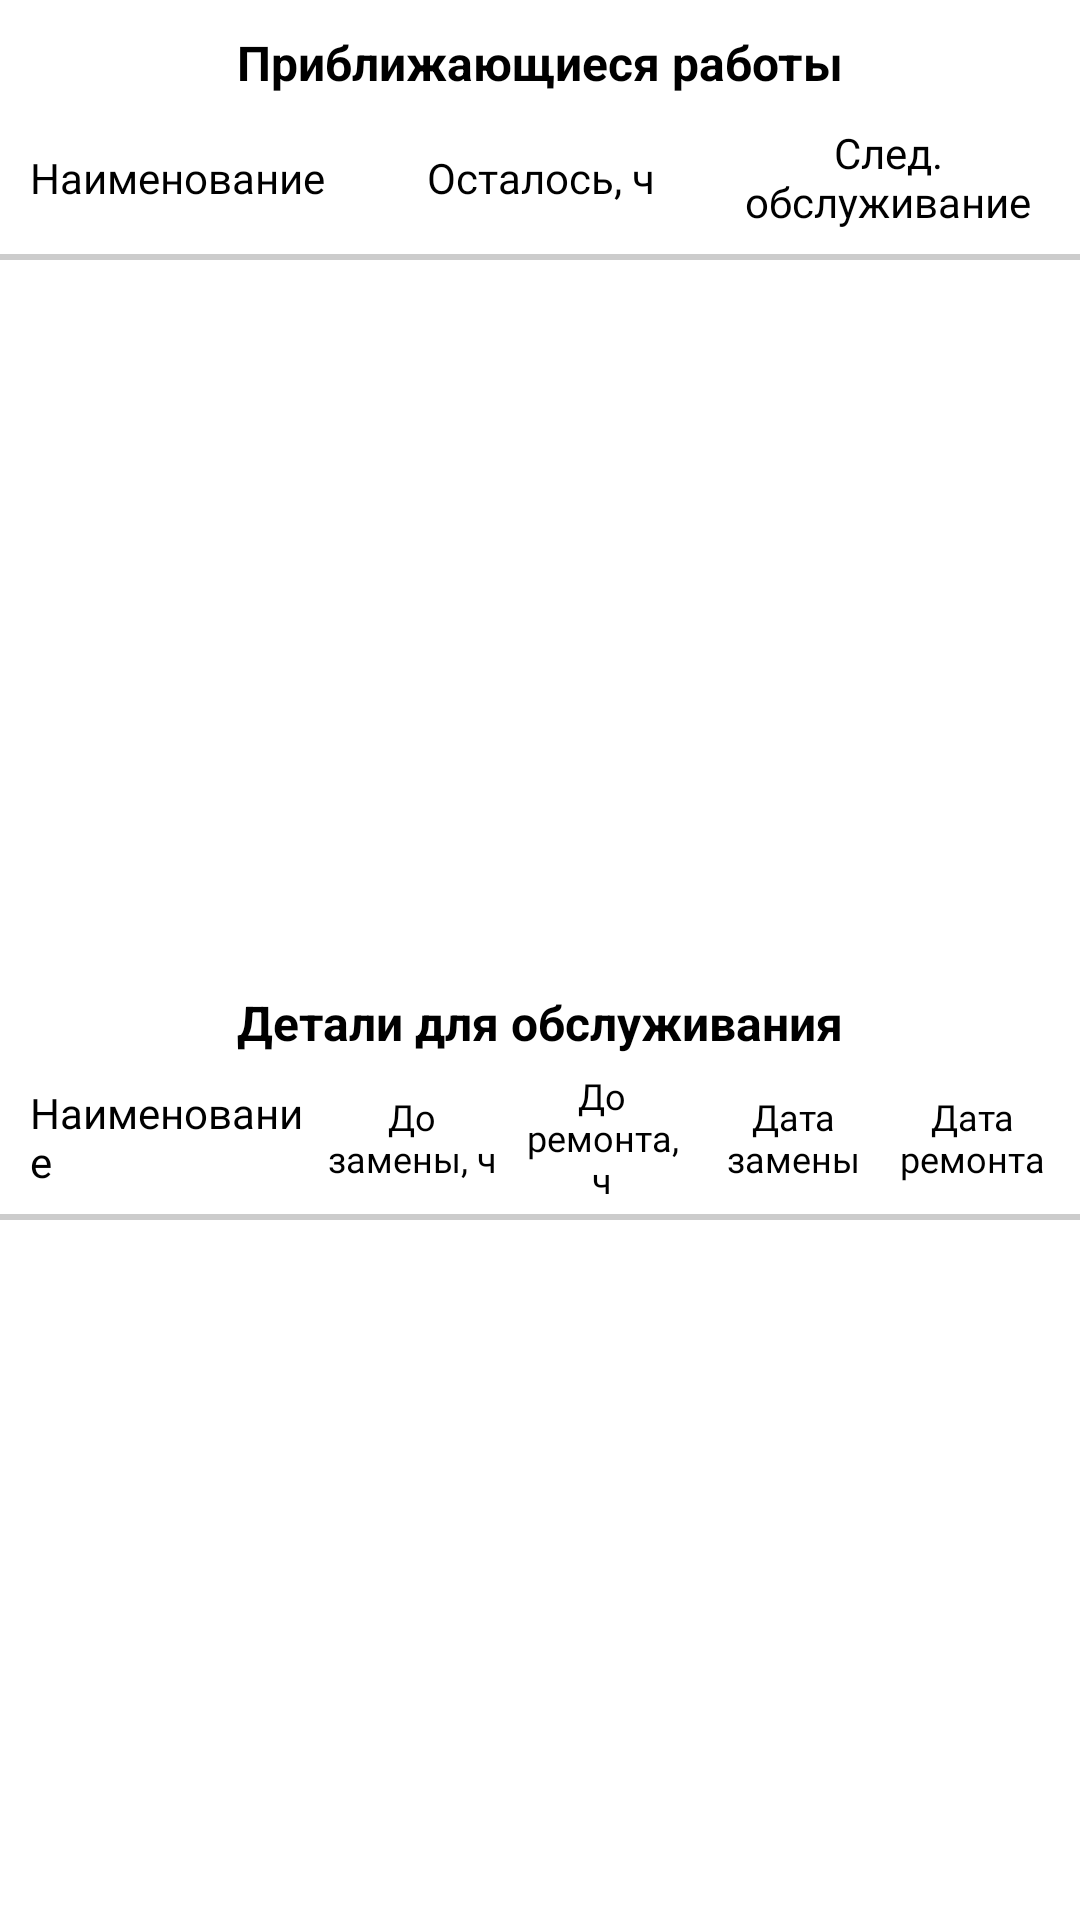

Android layout source for this screen:
<!-- AndroidManifest.xml: application theme Theme.Helicopter -->
<!-- res/layout/content_main.xml -->
<?xml version="1.0" encoding="utf-8"?>
<LinearLayout xmlns:android="http://schemas.android.com/apk/res/android"
    android:layout_width="match_parent"
    android:layout_height="match_parent"
    android:orientation="vertical"
    android:gravity="top">

    <LinearLayout
        android:id="@+id/recycler_work"
        android:layout_width="match_parent"
        android:layout_height="0dp"
        android:layout_weight="1"
        android:orientation="vertical" >

        <TextView
            android:layout_width="match_parent"
            android:layout_height="wrap_content"
            android:layout_marginTop="10dp"
            android:gravity="center"
            android:textSize="16sp"
            android:textColor="@color/black"
            android:textStyle="bold"
            android:text="@string/сcoming_works" />

        <include
            layout="@layout/recycler_works" />
    </LinearLayout>

    <LinearLayout
        android:id="@+id/recycler_detail"
        android:layout_width="match_parent"
        android:layout_height="0dp"
        android:layout_weight="1"
        android:orientation="vertical" >

        <TextView
            android:layout_width="match_parent"
            android:layout_height="wrap_content"
            android:layout_marginTop="10dp"
            android:gravity="center"
            android:textSize="16sp"
            android:textColor="@color/black"
            android:textStyle="bold"
            android:text="@string/detail_repair" />

        <include
            layout="@layout/recycler_details" />
    </LinearLayout>
</LinearLayout>
<!-- res/layout/recycler_works.xml (included above) -->
<?xml version="1.0" encoding="utf-8"?>
<LinearLayout xmlns:android="http://schemas.android.com/apk/res/android"
    xmlns:app="http://schemas.android.com/apk/res-auto"
    android:orientation="vertical"
    android:layout_width="match_parent"
    android:layout_height="match_parent" >

    <include layout="@layout/recycler_work_header" />

    <androidx.recyclerview.widget.RecyclerView
        android:id="@+id/recycler_view_works"
        android:layout_width="match_parent"
        android:layout_height="wrap_content"
        android:orientation="vertical"
        app:layoutManager="androidx.recyclerview.widget.LinearLayoutManager">
    </androidx.recyclerview.widget.RecyclerView>

</LinearLayout>
<!-- res/layout/recycler_details.xml (included above) -->
<?xml version="1.0" encoding="utf-8"?>
<LinearLayout xmlns:android="http://schemas.android.com/apk/res/android"
    xmlns:app="http://schemas.android.com/apk/res-auto"
    android:orientation="vertical"
    android:layout_width="match_parent"
    android:layout_height="match_parent" >

    <include layout="@layout/recycler_detail_header" />

    <androidx.recyclerview.widget.RecyclerView
        android:id="@+id/recycler_view_details"
        android:layout_width="match_parent"
        android:layout_height="wrap_content"
        android:orientation="vertical"
        app:layoutManager="androidx.recyclerview.widget.LinearLayoutManager">

    </androidx.recyclerview.widget.RecyclerView>
</LinearLayout>
<!-- res/layout/recycler_work_header.xml (included above) -->
<?xml version="1.0" encoding="utf-8"?>
<LinearLayout xmlns:android="http://schemas.android.com/apk/res/android"
    android:orientation="horizontal"
    android:layout_width="match_parent"
    android:layout_height="55dp"
    android:background="@drawable/item_border" >

    <TextView
        android:layout_width="0dp"
        android:layout_height="match_parent"
        android:gravity="center_vertical"
        android:paddingLeft="10dp"
        android:paddingRight="2dp"
        android:fontFamily="@font/montserrat"
        android:textSize="14sp"
        android:textColor="@android:color/black"
        android:layout_weight="2"
        android:text="@string/name" />

    <TextView
        android:layout_width="0dp"
        android:layout_height="match_parent"
        android:gravity="center"
        android:paddingLeft="2dp"
        android:paddingRight="2dp"
        android:fontFamily="@font/montserrat"
        android:textSize="14sp"
        android:textColor="@android:color/black"
        android:layout_weight="2"
        android:text="@string/balance_h" />

    <TextView
        android:layout_width="0dp"
        android:layout_height="match_parent"
        android:gravity="center"
        android:paddingLeft="2dp"
        android:paddingRight="10dp"
        android:fontFamily="@font/montserrat"
        android:textSize="14sp"
        android:textColor="@android:color/black"
        android:layout_weight="2"
        android:text="@string/next_work" />

</LinearLayout>
<!-- res/layout/recycler_detail_header.xml (included above) -->
<?xml version="1.0" encoding="utf-8"?>
<LinearLayout xmlns:android="http://schemas.android.com/apk/res/android"
    android:orientation="horizontal"
    android:layout_width="match_parent"
    android:layout_height="55dp"
    android:background="@drawable/item_border" >

    <TextView
        android:layout_width="0dp"
        android:layout_height="match_parent"
        android:gravity="center_vertical"
        android:paddingLeft="10dp"
        android:paddingRight="2dp"
        android:fontFamily="@font/montserrat"
        android:textSize="14sp"
        android:textColor="@android:color/black"
        android:layout_weight="5"
        android:text="@string/name" />

    <TextView
        android:layout_width="0dp"
        android:layout_height="match_parent"
        android:gravity="center"
        android:paddingLeft="2dp"
        android:paddingRight="2dp"
        android:fontFamily="@font/montserrat"
        android:textSize="12sp"
        android:textColor="@android:color/black"
        android:layout_weight="3"
        android:text="@string/change_balance" />

    <TextView
        android:layout_width="0dp"
        android:layout_height="match_parent"
        android:gravity="center"
        android:paddingLeft="2dp"
        android:paddingRight="2dp"
        android:fontFamily="@font/montserrat"
        android:textSize="12sp"
        android:textColor="@android:color/black"
        android:layout_weight="3"
        android:text="@string/repair_balance" />

    <TextView
        android:layout_width="0dp"
        android:layout_height="match_parent"
        android:gravity="center"
        android:paddingLeft="2dp"
        android:paddingRight="2dp"
        android:fontFamily="@font/montserrat"
        android:textSize="12sp"
        android:textColor="@android:color/black"
        android:layout_weight="3"
        android:text="@string/date_change" />

    <TextView
        android:layout_width="0dp"
        android:layout_height="match_parent"
        android:gravity="center"
        android:paddingLeft="2dp"
        android:paddingRight="10dp"
        android:fontFamily="@font/montserrat"
        android:textSize="12sp"
        android:textColor="@android:color/black"
        android:layout_weight="3"
        android:text="@string/date_repair" />

</LinearLayout>
<!-- resources referenced by this layout -->
<resources>
  <color name="black">#000000</color>
  <!-- drawable item_border (drawable) -->
  <?xml version="1.0" encoding="utf-8"?>
  <layer-list xmlns:android="http://schemas.android.com/apk/res/android">
      <item>
          <shape android:shape="rectangle">
              <solid android:color="#cccccc" />
          </shape>
      </item>
      <item android:bottom="2dp">
          <shape android:shape="rectangle">
              <solid android:color="#ffffff" />
          </shape>
      </item>
  </layer-list>
  <string name="balance_h">Осталось, ч</string>
  <string name="change_balance">До замены, ч</string>
  <string name="date_change">Дата замены</string>
  <string name="date_repair">Дата ремонта</string>
  <string name="detail_repair">Детали для обслуживания</string>
  <string name="name">Наименование</string>
  <string name="next_work">След. обслуживание</string>
  <string name="repair_balance">До ремонта, ч</string>
  <style name="Theme.Helicopter" parent="Theme.MaterialComponents.DayNight.NoActionBar">
          
          <item name="colorPrimary">@color/purple_500</item>
          <item name="colorPrimaryVariant">@color/purple_700</item>
          <item name="colorOnPrimary">@color/white</item>
          
          <item name="colorSecondary">@color/teal_200</item>
          <item name="colorSecondaryVariant">@color/teal_700</item>
          <item name="colorOnSecondary">@color/black</item>
          
  
          
          <item name="windowActionBar">false</item>
          <item name="windowNoTitle">true</item>
      </style>
  <color name="purple_500">#FF6200EE</color>
  <color name="purple_700">#FF3700B3</color>
  <color name="white">#ffffff</color>
  <color name="teal_200">#FF03DAC5</color>
  <color name="teal_700">#FF018786</color>
</resources>
